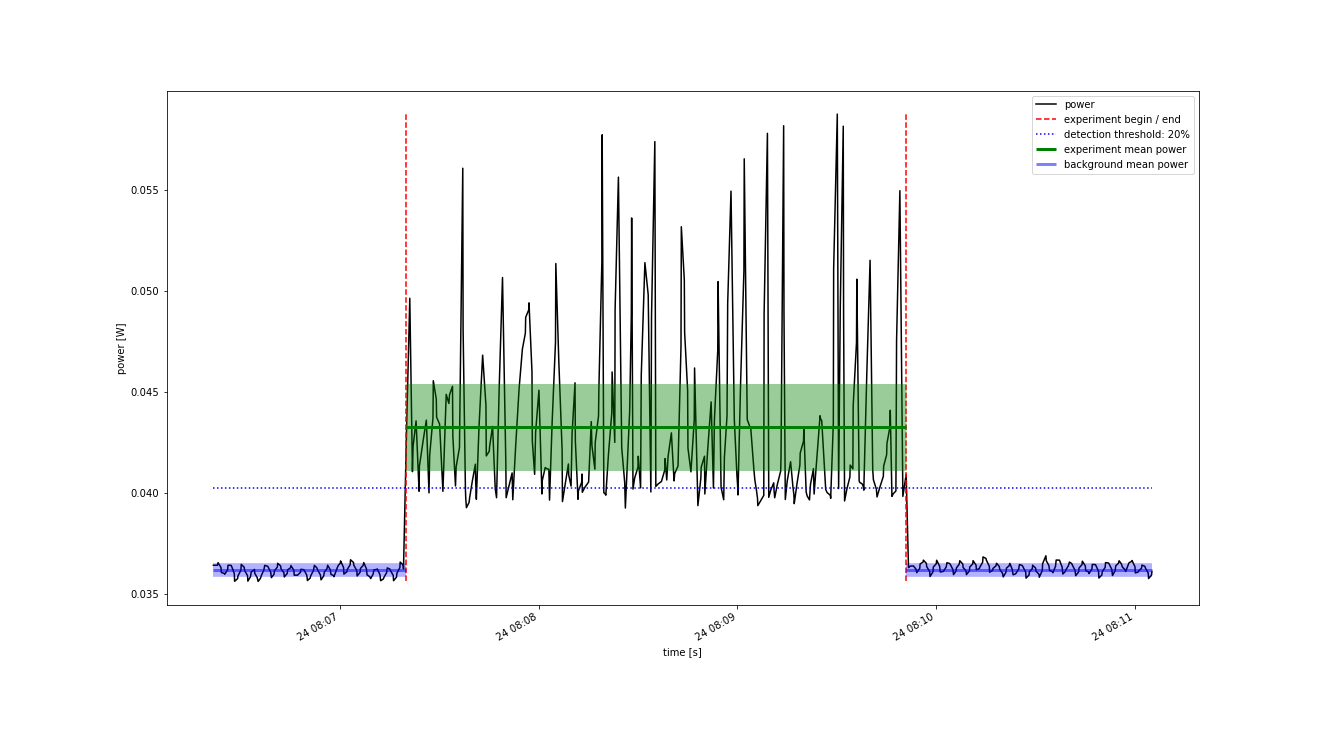

The table this chart was drawn from, first rows:
Start Time; current; voltage
2022-10-24 08:06:21.800; 0.007475; 4.872
2022-10-24 08:06:22.100; 0.007475; 4.872
2022-10-24 08:06:23.000; 0.007475; 4.872
2022-10-24 08:06:23.100; 0.007487; 4.872
2022-10-24 08:06:23.200; 0.0075; 4.872
2022-10-24 08:06:24.100; 0.00745; 4.872
2022-10-24 08:06:24.200; 0.007401; 4.872
2022-10-24 08:06:25.100; 0.007392; 4.872
2022-10-24 08:06:25.200; 0.007383; 4.872
2022-10-24 08:06:26.100; 0.007429; 4.872
2022-10-24 08:06:26.200; 0.007475; 4.872
2022-10-24 08:06:27.100; 0.007473; 4.872
2022-10-24 08:06:27.200; 0.007471; 4.872
2022-10-24 08:06:28.100; 0.007391; 4.872
2022-10-24 08:06:28.200; 0.007312; 4.872
2022-10-24 08:06:29.100; 0.007338; 4.872
2022-10-24 08:06:29.200; 0.007365; 4.872
2022-10-24 08:06:30.100; 0.007424; 4.872
2022-10-24 08:06:30.200; 0.007483; 4.872
2022-10-24 08:06:31.100; 0.007454; 4.872
2022-10-24 08:06:31.200; 0.007424; 4.872
2022-10-24 08:06:32.100; 0.007368; 4.872
2022-10-24 08:06:32.200; 0.007313; 4.872
2022-10-24 08:06:33.000; 0.007359; 4.872
2022-10-24 08:06:33.200; 0.007404; 4.872
2022-10-24 08:06:34.200; 0.007432; 4.872
2022-10-24 08:06:34.300; 0.007391; 4.872
2022-10-24 08:06:35.000; 0.007351; 4.872
2022-10-24 08:06:35.300; 0.00731; 4.872
2022-10-24 08:06:36.000; 0.007341; 4.872
2022-10-24 08:06:36.300; 0.007373; 4.872
2022-10-24 08:06:37.000; 0.007423; 4.872
2022-10-24 08:06:37.300; 0.007473; 4.872
2022-10-24 08:06:38.100; 0.007466; 4.872
2022-10-24 08:06:38.300; 0.007458; 4.872
2022-10-24 08:06:39.100; 0.007403; 4.872
2022-10-24 08:06:39.300; 0.007349; 4.872
2022-10-24 08:06:40.100; 0.007382; 4.872
2022-10-24 08:06:40.200; 0.007416; 4.872
2022-10-24 08:06:41.100; 0.007455; 4.872
2022-10-24 08:06:41.200; 0.007494; 4.872
2022-10-24 08:06:42.100; 0.007467; 4.872
2022-10-24 08:06:42.200; 0.007439; 4.872
2022-10-24 08:06:43.100; 0.007397; 4.872
2022-10-24 08:06:43.200; 0.007356; 4.872
2022-10-24 08:06:44.100; 0.007391; 4.872
2022-10-24 08:06:44.200; 0.007427; 4.872
2022-10-24 08:06:45.100; 0.007449; 4.872
2022-10-24 08:06:45.200; 0.007471; 4.872
2022-10-24 08:06:46.100; 0.007422; 4.872
2022-10-24 08:06:46.200; 0.007374; 4.872
2022-10-24 08:06:47.100; 0.007374; 4.872
2022-10-24 08:06:47.200; 0.007374; 4.872
2022-10-24 08:06:48.100; 0.007403; 4.872
2022-10-24 08:06:48.200; 0.007433; 4.872
2022-10-24 08:06:49.100; 0.007429; 4.872
2022-10-24 08:06:49.200; 0.007426; 4.872
2022-10-24 08:06:50.000; 0.007372; 4.872
2022-10-24 08:06:50.200; 0.007319; 4.872
2022-10-24 08:06:51.000; 0.007344; 4.872
... 468 more rows
